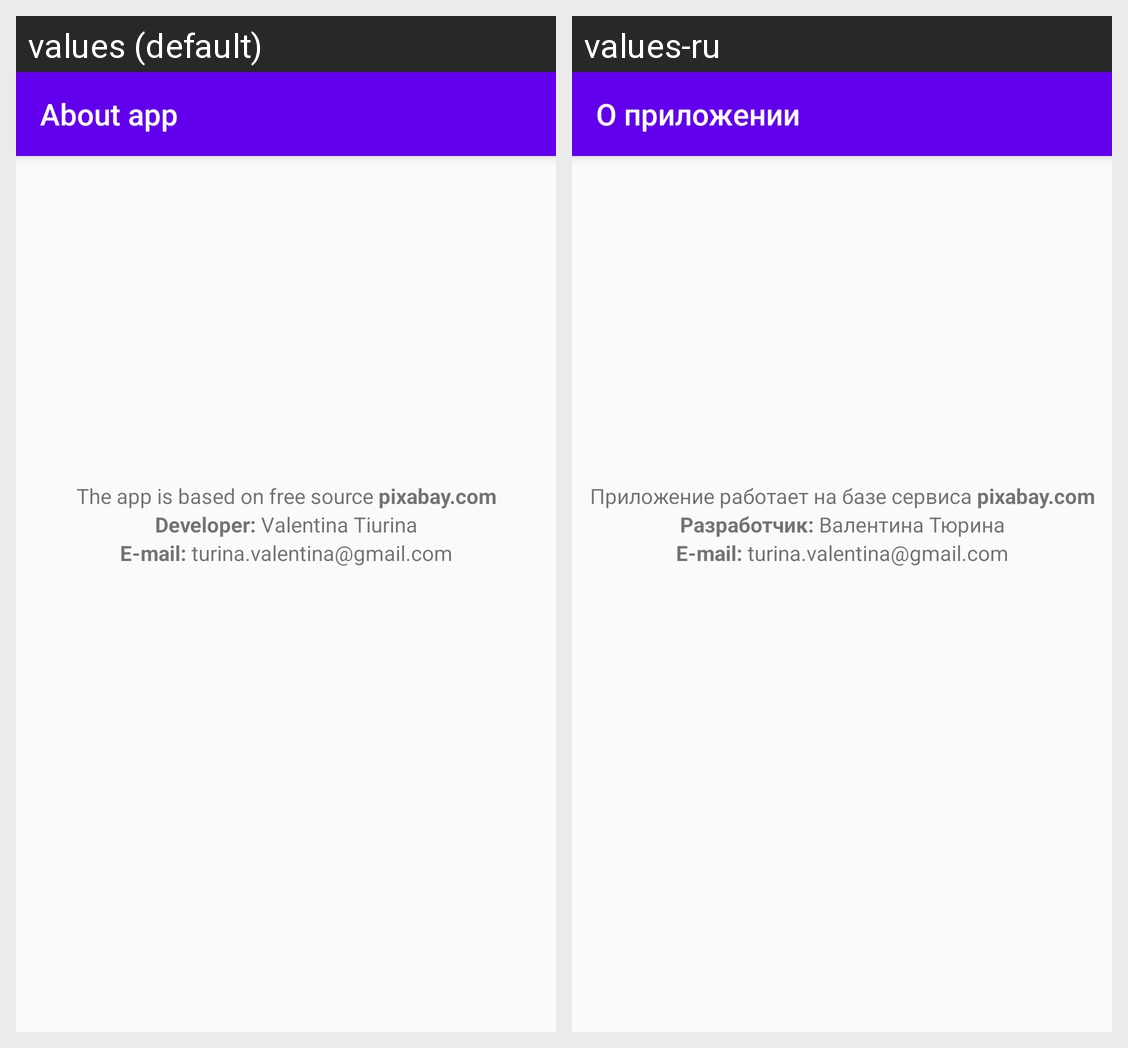

Translations of the strings shown on this Android screen, per locale in the grid:
Android screen res/layout/activity_about_app.xml rendered under 2 locales, left to right: values (default), values-ru. Device: Nexus 5 (rendered at 1080×1920; each locale shown at half size, 540×960, under a caption strip naming it); theme AppTheme.
Strings drawn on this screen, with the default value and each locale's value (text and hints the layout hard-codes, and strings that could not be matched under every locale, appear in the picture but are not listed):

toolbar_about_app
  values: About app
  values-ru: О приложении

about_app_pixabay
  values: The app is based on free source pixabay.com
  values-ru: Приложение работает на базе сервиса pixabay.com

about_app_developer
  values: Developer: Valentina Tiurina
  values-ru: Разработчик: Валентина Тюрина

about_app_email
  values: E-mail: turina.valentina@gmail.com
  values-ru: E-mail: turina.valentina@gmail.com
